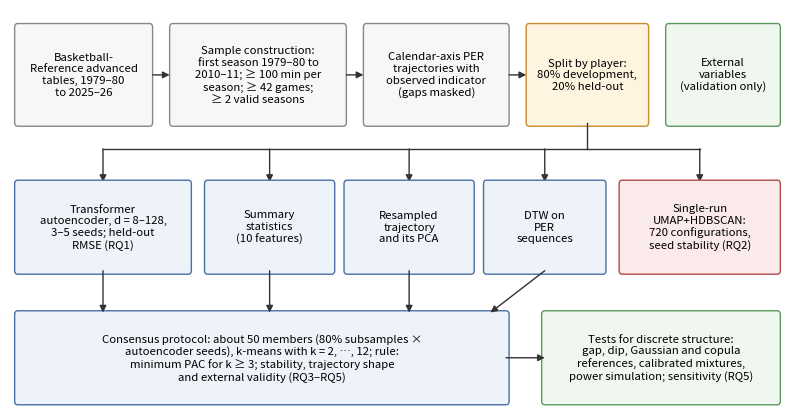

Recreate this plot in Python. (Note: this script raises an exception after producing the figure.)
import matplotlib; matplotlib.use('Agg'); matplotlib.rcParams['pdf.fonttype'] = 42; matplotlib.rcParams['ps.fonttype'] = 42; import matplotlib.pyplot as plt
from matplotlib.patches import FancyBboxPatch, FancyArrowPatch
fig, ax = plt.subplots(figsize=(10, 5.2)); ax.axis('off'); ax.set_xlim(0, 10); ax.set_ylim(0, 4.6)
def box(x, y, w, h, text, fc='#eef3fa', fs=8.2, ec='#4a6fa5'):
    ax.add_patch(FancyBboxPatch((x, y), w, h, boxstyle='round,pad=0.04', fc=fc, ec=ec, lw=1)); ax.text(x + w / 2, y + h / 2, text, ha='center', va='center', fontsize=fs)
def arrow(x0, y0, x1, y1): ax.add_patch(FancyArrowPatch((x0, y0), (x1, y1), arrowstyle='-|>', mutation_scale=10, color='#333', shrinkA=0, shrinkB=0))
def line(xs, ys): ax.plot(xs, ys, color='#333', lw=1)
# data row
box(0.1, 3.3, 1.7, 1.1, 'Basketball-\nReference advanced\ntables, 1979–80\nto 2025–26', fc='#f7f7f7', ec='#888')
box(2.1, 3.3, 2.2, 1.1, 'Sample construction:\nfirst season 1979–80 to\n2010–11; ≥ 100 min per\nseason; ≥ 42 games;\n≥ 2 valid seasons', fc='#f7f7f7', ec='#888')
box(4.6, 3.3, 1.8, 1.1, 'Calendar-axis PER\ntrajectories with\nobserved indicator\n(gaps masked)', fc='#f7f7f7', ec='#888')
box(6.7, 3.3, 1.5, 1.1, 'Split by player:\n80% development,\n20% held-out', fc='#fff4e0', ec='#c98a2e')
box(8.5, 3.3, 1.4, 1.1, 'External\nvariables\n(validation only)', fc='#f0f7ee', ec='#5a9a5a')
for x0, x1 in [(1.84, 2.06), (4.34, 4.56), (6.44, 6.66)]: arrow(x0, 3.85, x1, 3.85)
# distribution line from the split to every representation
centres = [1.2, 3.35, 5.15, 6.9, 8.9]
line([7.45, 7.45], [3.3, 3.0]); line([centres[0], centres[-1]], [3.0, 3.0])
for x in centres: arrow(x, 3.0, x, 2.62)
# representations row
box(0.1, 1.6, 2.2, 1.0, 'Transformer\nautoencoder, d = 8–128,\n3–5 seeds; held-out\nRMSE (RQ1)')
box(2.55, 1.6, 1.6, 1.0, 'Summary\nstatistics\n(10 features)')
box(4.35, 1.6, 1.6, 1.0, 'Resampled\ntrajectory\nand its PCA')
box(6.15, 1.6, 1.5, 1.0, 'DTW on\nPER\nsequences')
box(7.9, 1.6, 2.0, 1.0, 'Single-run\nUMAP+HDBSCAN:\n720 configurations,\nseed stability (RQ2)', fc='#fbeaea', ec='#b04a4a')
# consensus row
box(0.1, 0.1, 6.3, 1.0, 'Consensus protocol: about 50 members (80% subsamples ×\nautoencoder seeds), k-means with k = 2, …, 12; rule:\nminimum PAC for k ≥ 3; stability, trajectory shape\nand external validity (RQ3–RQ5)')
box(6.9, 0.1, 3.0, 1.0, 'Tests for discrete structure:\ngap, dip, Gaussian and copula\nreferences, calibrated mixtures,\npower simulation; sensitivity (RQ5)', fc='#f0f7ee', ec='#5a9a5a')
for x in centres[:4]: arrow(x, 1.6, min(x, 6.2), 1.12)
arrow(6.4, 0.6, 6.9, 0.6)
fig.savefig('paper/figures/fig2_pipeline.png', dpi=600, bbox_inches='tight'); fig.savefig('paper/figures/fig2_pipeline.pdf', bbox_inches='tight')
